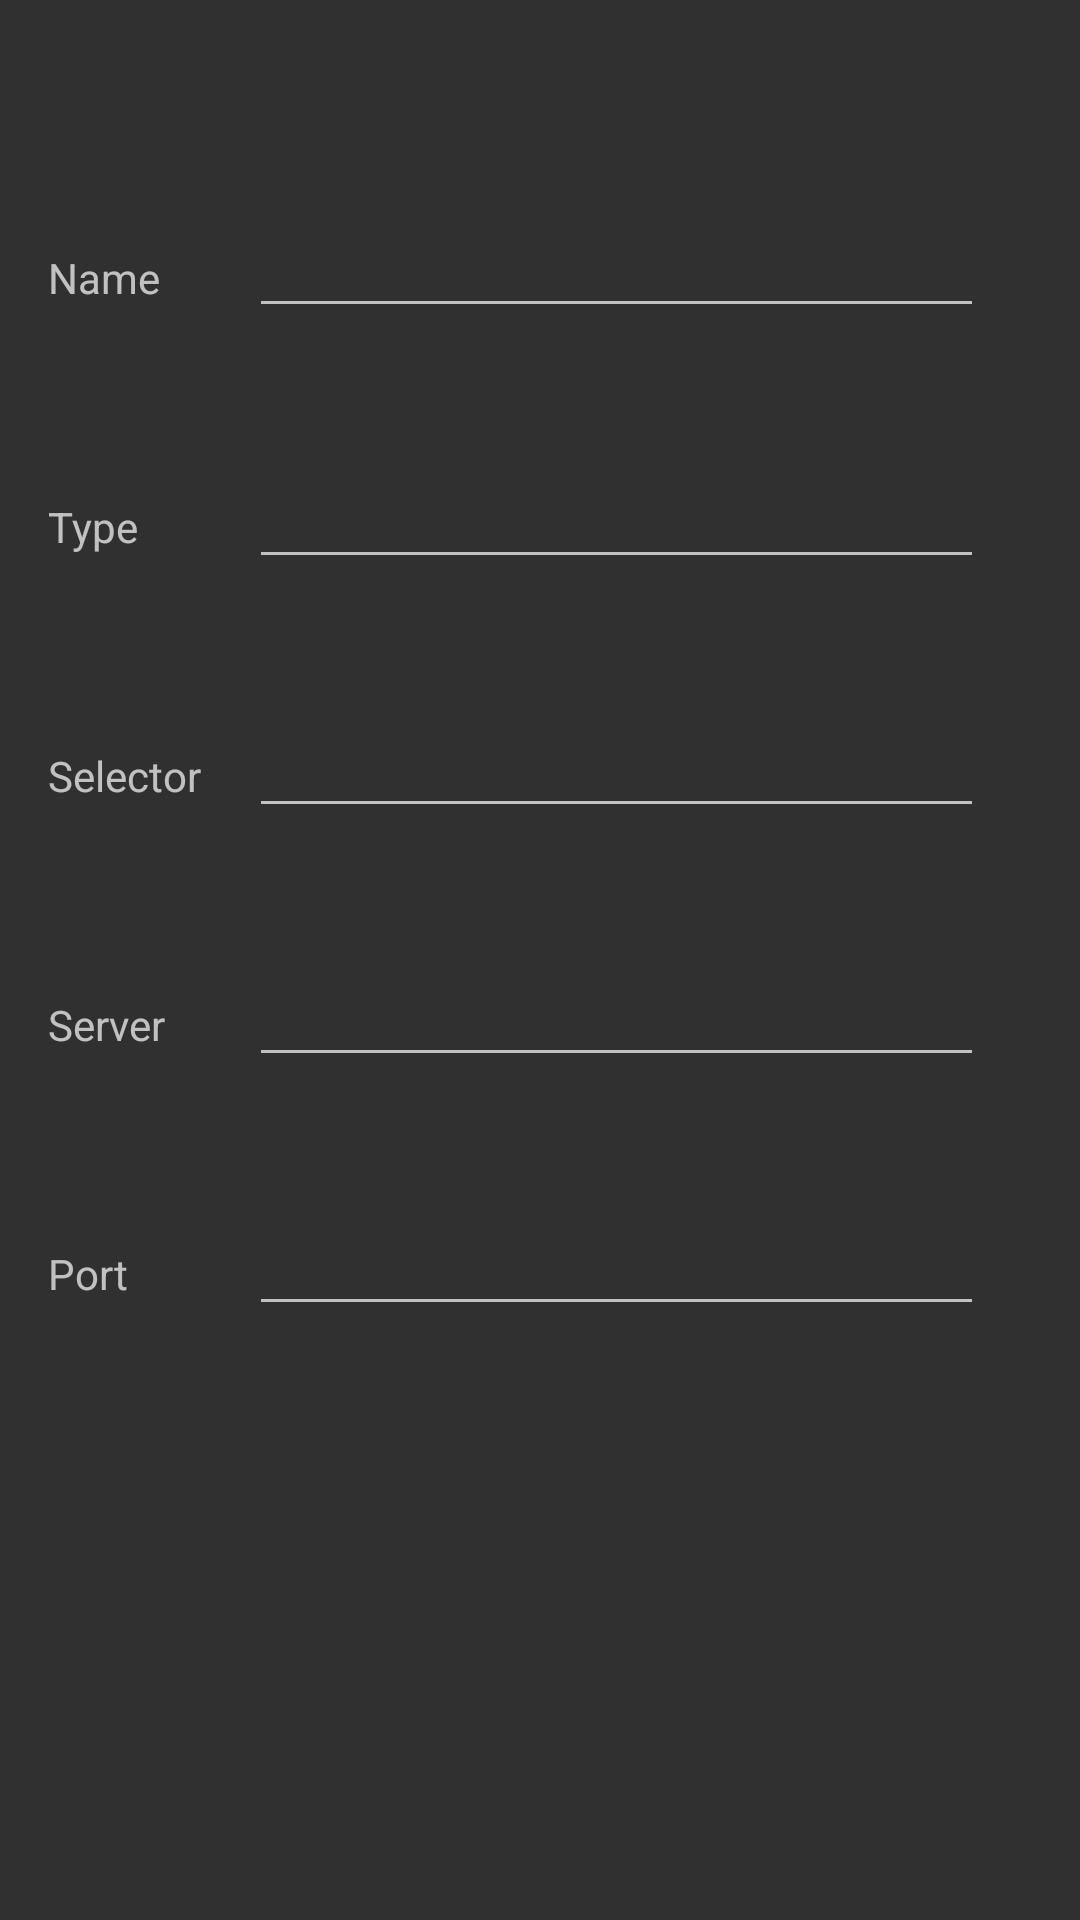

Write the Android layout XML for this screen, with the resource values it uses.
<!-- AndroidManifest.xml: application theme AppTheme -->
<!-- res/layout/activity_editbookmark.xml -->
<?xml version="1.0" encoding="utf-8"?>
<android.support.constraint.ConstraintLayout xmlns:android="http://schemas.android.com/apk/res/android"
    xmlns:app="http://schemas.android.com/apk/res-auto"
    xmlns:tools="http://schemas.android.com/tools"
    android:layout_width="match_parent"
    android:layout_height="match_parent">

    <EditText
        android:id="@+id/editName"
        android:layout_width="0dp"
        android:layout_height="wrap_content"
        android:layout_marginEnd="32dp"
        android:layout_marginTop="68dp"
        android:inputType="text|textNoSuggestions"
        app:layout_constraintEnd_toEndOf="parent"
        app:layout_constraintRight_toRightOf="parent"
        app:layout_constraintStart_toStartOf="@+id/editType"
        app:layout_constraintTop_toTopOf="parent" />

    <EditText
        android:id="@+id/editSelector"
        android:layout_width="0dp"
        android:layout_height="wrap_content"
        android:layout_marginEnd="32dp"
        android:layout_marginStart="16dp"
        android:inputType="textNoSuggestions|textUri"
        app:layout_constraintBaseline_toBaselineOf="@+id/textView4"
        app:layout_constraintEnd_toEndOf="parent"
        app:layout_constraintStart_toEndOf="@+id/textView4" />

    <EditText
        android:id="@+id/editType"
        android:layout_width="0dp"
        android:layout_height="wrap_content"
        android:layout_marginEnd="32dp"
        android:inputType="textNoSuggestions|textUri"
        app:layout_constraintBaseline_toBaselineOf="@+id/textView3"
        app:layout_constraintEnd_toEndOf="parent"
        app:layout_constraintHorizontal_bias="0.0"
        app:layout_constraintRight_toRightOf="parent"
        app:layout_constraintStart_toStartOf="@+id/editSelector" />

    <EditText
        android:id="@+id/editPort"
        android:layout_width="0dp"
        android:layout_height="wrap_content"
        android:layout_marginEnd="32dp"
        android:inputType="textNoSuggestions|number"
        app:layout_constraintBaseline_toBaselineOf="@+id/textView6"
        app:layout_constraintEnd_toEndOf="parent"
        app:layout_constraintStart_toStartOf="@+id/editServer" />

    <EditText
        android:id="@+id/editServer"
        android:layout_width="0dp"
        android:layout_height="wrap_content"
        android:layout_marginEnd="32dp"
        android:inputType="textNoSuggestions|textUri"
        app:layout_constraintBaseline_toBaselineOf="@+id/textView5"
        app:layout_constraintEnd_toEndOf="parent"
        app:layout_constraintStart_toStartOf="@+id/editSelector" />

    <TextView
        android:id="@+id/textView2"
        android:layout_width="38dp"
        android:layout_height="wrap_content"
        android:layout_marginLeft="16dp"
        android:layout_marginTop="83dp"
        android:text="Name"
        app:layout_constraintLeft_toLeftOf="parent"
        app:layout_constraintTop_toTopOf="parent" />

    <TextView
        android:id="@+id/textView3"
        android:layout_width="wrap_content"
        android:layout_height="wrap_content"
        android:layout_marginLeft="16dp"
        android:layout_marginTop="64dp"
        android:text="Type"
        app:layout_constraintLeft_toLeftOf="parent"
        app:layout_constraintTop_toBottomOf="@+id/textView2" />

    <TextView
        android:id="@+id/textView4"
        android:layout_width="wrap_content"
        android:layout_height="wrap_content"
        android:layout_marginLeft="16dp"
        android:layout_marginTop="64dp"
        android:text="Selector"
        app:layout_constraintLeft_toLeftOf="parent"
        app:layout_constraintTop_toBottomOf="@+id/textView3" />

    <TextView
        android:id="@+id/textView5"
        android:layout_width="wrap_content"
        android:layout_height="wrap_content"
        android:layout_marginLeft="16dp"
        android:layout_marginTop="64dp"
        android:text="Server"
        app:layout_constraintLeft_toLeftOf="parent"
        app:layout_constraintTop_toBottomOf="@+id/textView4" />

    <TextView
        android:id="@+id/textView6"
        android:layout_width="wrap_content"
        android:layout_height="wrap_content"
        android:layout_marginLeft="16dp"
        android:layout_marginTop="64dp"
        android:text="Port"
        app:layout_constraintLeft_toLeftOf="parent"
        app:layout_constraintTop_toBottomOf="@+id/textView5" />

</android.support.constraint.ConstraintLayout>
<!-- resources referenced by this layout -->
<resources>
  <style name="AppTheme" parent="Theme.AppCompat">
          
      </style>
</resources>
